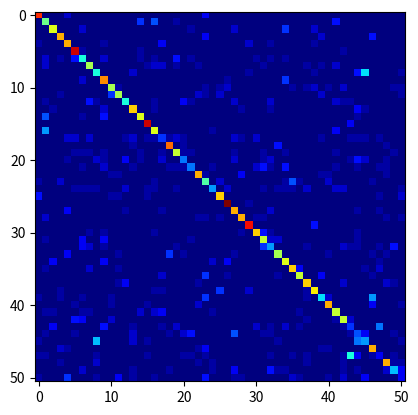

Write Python code to recreate this figure. (Note: this script raises an exception after producing the figure.)
#!/usr/bin/env python
import numpy as np
import matplotlib.pyplot as plt

conf_arr = [[25,0,0,0,2,0,0,0,0,0,0,0,0,0,0,0,0,0,0,0,0,0,0,3,0,0,0,0,0,0,0,0,0,0,0,0,0,0,0,0,0,0,0,0,0,0,0,0,0,0,0],
[0,14,0,0,0,0,0,0,0,0,0,0,0,0,5,0,6,0,0,1,0,0,0,0,0,0,0,0,0,0,0,0,0,0,0,0,0,0,0,0,0,4,0,0,0,0,0,0,0,0,0],
[0,0,18,0,0,0,2,0,0,0,0,0,0,0,0,0,0,0,0,0,0,1,0,0,0,0,0,2,0,0,0,0,0,0,5,0,0,0,2,0,0,0,0,0,0,0,0,0,0,0,0],
[0,0,0,21,0,0,0,0,0,0,0,0,0,0,0,0,0,0,0,0,0,0,0,3,0,0,0,0,0,0,0,0,0,0,0,0,0,0,0,2,0,0,0,0,0,0,4,0,0,0,0],
[1,0,0,0,21,0,0,0,0,1,0,0,0,0,0,0,0,3,0,0,0,0,0,0,0,0,0,0,0,2,0,0,1,0,0,0,0,0,1,0,0,0,0,0,0,0,0,0,0,0,0],
[0,0,0,0,0,27,1,0,0,0,0,0,0,0,1,0,0,0,0,0,0,0,0,0,0,0,0,0,0,0,0,0,0,0,0,0,0,0,0,0,0,0,1,0,0,0,0,0,0,0,0],
[0,2,0,1,0,4,11,0,0,2,0,0,0,0,1,0,1,0,0,4,0,1,0,0,0,0,0,0,0,0,1,0,1,0,1,0,0,0,0,0,0,0,0,0,0,0,0,0,0,0,0],
[0,2,0,0,0,0,0,16,0,0,0,0,0,0,0,1,2,2,0,1,0,0,1,0,0,0,0,0,0,0,0,1,0,0,0,0,0,1,0,1,0,2,0,0,0,0,0,0,0,0,0],
[0,0,0,0,0,0,0,0,11,0,0,0,0,2,0,0,0,0,0,0,0,0,0,0,0,0,0,0,0,1,0,0,0,0,0,0,0,0,1,0,0,0,0,0,4,10,0,0,0,0,1],
[0,0,0,0,0,0,2,0,0,22,0,0,0,0,0,0,0,0,0,0,0,0,0,0,0,0,1,0,0,0,0,0,0,0,5,0,0,0,0,0,0,0,0,0,0,0,0,0,0,0,0],
[0,0,0,0,0,0,0,0,0,0,16,1,0,0,0,0,0,0,0,0,0,0,0,1,0,1,2,0,0,0,0,0,0,0,0,1,0,1,2,0,1,0,2,0,0,0,0,0,0,1,1],
[0,0,0,1,0,0,0,0,0,0,5,16,0,0,0,0,0,0,0,0,0,0,2,1,0,2,0,0,0,0,0,0,0,0,0,0,0,0,0,2,0,0,0,0,0,0,0,0,0,0,1],
[0,1,0,0,0,0,0,4,1,0,0,0,11,0,0,0,1,0,0,0,3,1,0,0,0,0,0,2,0,0,0,0,2,0,0,0,0,0,0,0,0,2,1,1,0,0,0,0,0,0,0],
[0,0,1,0,0,0,0,0,0,2,0,0,0,20,0,0,1,0,0,0,0,0,0,0,0,0,0,0,1,0,0,0,1,0,0,0,0,0,0,0,0,0,0,0,3,1,0,0,0,0,0],
[0,6,0,0,0,0,1,0,0,4,0,0,0,0,18,0,0,0,0,0,0,0,0,0,0,0,0,0,0,0,0,0,0,0,0,0,0,0,0,0,0,0,0,0,1,0,0,0,0,0,0],
[0,0,0,0,0,0,0,0,0,0,0,0,0,0,0,27,0,0,0,0,0,0,0,0,0,0,0,0,0,0,0,0,0,0,0,0,0,0,0,0,0,0,0,3,0,0,0,0,0,0,0],
[0,8,0,0,0,0,0,0,0,0,0,0,0,0,0,0,18,0,0,0,0,0,0,0,1,0,0,0,0,0,0,0,0,0,0,0,0,0,0,0,0,3,0,0,0,0,0,0,0,0,0],
[0,0,0,0,2,2,0,2,0,0,0,0,1,2,0,1,1,5,1,2,1,0,0,0,0,0,0,2,1,0,2,0,0,0,0,0,0,0,0,1,0,0,0,1,1,1,0,1,0,0,0],
[0,0,0,0,0,0,0,0,0,0,0,0,0,1,0,0,0,0,23,0,1,0,0,0,0,0,0,0,0,0,0,0,0,4,0,0,0,0,0,0,0,0,0,0,0,0,0,0,1,0,0],
[0,0,0,0,0,1,1,1,0,1,0,0,0,0,1,0,0,1,0,17,1,1,0,0,0,0,0,1,0,0,0,1,0,0,1,0,0,0,0,0,0,1,0,0,0,0,0,0,0,1,0],
[0,0,0,0,1,0,0,0,2,1,0,0,3,0,1,0,0,2,0,0,7,0,0,0,0,0,0,2,0,0,0,1,2,0,0,0,0,0,0,0,0,0,0,1,4,2,0,0,1,0,0],
[0,0,0,0,0,0,1,0,0,2,0,0,0,1,0,0,0,0,1,1,1,7,0,0,1,0,0,0,0,0,2,4,1,0,4,0,0,0,0,0,0,1,0,0,1,0,0,1,1,0,0],
[0,0,0,0,0,0,0,0,0,0,1,1,0,0,0,0,0,0,0,0,0,0,21,1,0,0,0,0,3,0,0,0,0,0,0,0,0,0,0,1,1,0,0,0,0,0,0,0,1,0,0],
[1,0,0,2,0,0,0,0,0,0,0,0,0,0,0,0,1,0,0,0,0,0,0,13,0,2,0,0,0,0,0,0,0,0,1,6,1,0,0,0,2,0,0,0,0,0,1,0,0,0,0],
[0,0,0,0,0,1,1,1,1,0,0,0,2,0,0,1,1,0,0,1,0,0,0,0,8,0,2,0,0,0,0,1,0,1,1,1,0,2,0,0,0,2,2,0,0,0,0,0,0,0,1],
[4,0,0,0,0,0,0,0,0,0,1,1,0,0,0,1,0,0,0,0,0,0,0,0,0,20,0,0,0,0,0,0,0,0,0,0,0,0,0,0,0,0,0,0,0,0,0,1,0,0,2],
[0,0,0,0,0,0,0,0,0,0,0,0,0,0,0,0,0,0,0,0,0,0,0,0,0,0,29,0,0,1,0,0,0,0,0,0,0,0,0,0,0,0,0,0,0,0,0,0,0,0,0],
[0,0,0,0,3,0,0,0,0,0,0,0,1,0,0,0,0,1,0,0,0,0,0,0,0,0,0,21,0,0,0,0,2,0,0,0,0,0,0,0,0,0,0,0,1,0,0,1,0,0,0],
[0,2,0,0,0,0,0,0,0,0,0,0,0,0,0,0,0,0,0,0,0,0,1,1,0,1,0,0,21,0,1,1,0,0,0,0,0,0,0,0,0,0,0,0,0,0,0,0,1,0,1],
[0,0,0,0,0,0,0,0,0,0,0,0,0,0,0,0,0,0,0,0,0,0,0,0,0,0,0,0,0,26,0,0,0,0,0,0,0,0,4,0,0,0,0,0,0,0,0,0,0,0,0],
[0,0,0,0,0,0,0,1,0,1,0,0,0,0,0,0,1,0,0,0,0,0,0,0,0,0,0,0,1,0,20,4,1,0,0,0,0,0,0,0,0,0,0,0,1,0,0,0,0,0,0],
[0,1,0,0,0,0,3,0,0,3,0,0,0,0,0,0,0,0,0,0,0,1,0,0,0,0,0,0,0,0,0,17,2,2,0,0,0,0,0,0,0,0,0,0,1,0,0,0,0,0,0],
[0,0,0,0,0,0,3,2,0,1,0,0,0,0,0,0,0,0,0,1,0,0,0,0,0,0,0,0,0,0,0,5,8,0,0,0,0,1,0,0,0,0,2,1,1,0,0,1,0,4,0],
[0,0,0,0,3,0,0,0,0,0,0,1,0,0,0,0,0,0,5,0,1,0,0,0,0,0,0,1,0,0,0,0,0,16,0,0,0,0,0,0,1,0,0,0,0,0,1,0,1,0,0],
[0,0,3,0,0,0,0,0,0,3,0,0,0,0,0,0,0,0,0,0,0,0,0,0,2,0,3,0,0,0,0,0,0,0,18,0,0,0,0,0,0,0,0,0,0,0,0,1,0,0,0],
[0,1,0,0,0,0,0,2,0,0,0,1,0,0,0,0,0,0,0,0,0,0,0,0,0,0,0,0,0,0,0,0,0,0,0,20,3,0,0,0,0,0,0,0,0,1,0,2,0,0,0],
[0,0,0,0,0,0,0,0,0,0,0,0,0,0,0,0,0,2,0,0,0,0,0,5,0,0,1,0,0,0,0,0,0,1,0,0,17,0,0,3,0,0,0,0,0,0,1,0,0,0,0],
[0,0,0,0,0,0,0,0,0,0,0,1,3,0,0,0,0,0,0,0,0,0,1,0,0,0,0,0,0,0,0,0,0,0,0,0,0,20,0,0,0,0,2,0,0,0,0,0,2,1,0],
[0,0,0,1,0,0,0,0,0,0,0,0,0,0,0,0,1,1,0,0,0,0,0,0,0,5,0,0,0,2,0,0,0,0,0,0,0,1,19,0,0,0,0,0,0,0,0,0,0,0,0],
[1,0,0,1,0,0,1,0,0,0,1,0,0,0,0,0,0,0,0,0,0,0,0,5,0,0,0,0,0,0,0,0,0,0,0,0,0,1,0,10,2,0,0,0,0,0,8,0,0,0,0],
[0,0,0,0,0,1,0,0,0,0,1,0,0,0,0,1,0,0,0,0,0,0,2,0,0,0,0,0,0,0,0,0,0,0,0,0,0,0,0,0,21,0,0,0,0,0,3,0,0,0,1],
[0,1,1,0,0,0,1,1,0,0,0,0,0,0,2,0,2,3,0,0,0,0,0,0,1,0,0,0,0,0,0,0,0,0,0,0,1,0,0,0,0,17,0,0,0,0,0,0,0,0,0],
[0,0,0,0,0,4,3,0,0,0,2,0,0,0,0,0,0,0,0,0,0,0,0,0,0,0,0,0,0,0,0,0,0,0,0,0,0,1,0,0,0,1,17,2,0,0,0,0,0,0,0],
[0,0,3,0,0,0,0,0,0,4,0,0,0,1,0,0,0,1,0,2,0,0,0,0,0,0,0,0,0,0,2,0,1,0,2,0,1,0,0,0,0,0,1,5,0,0,0,7,0,0,0],
[0,1,0,0,0,1,0,0,0,0,0,0,0,2,0,0,0,0,1,0,2,4,0,0,0,0,0,6,0,0,0,1,1,0,0,0,0,0,0,0,0,0,0,1,6,3,0,0,0,1,0],
[1,0,0,0,0,0,0,0,9,0,0,0,0,2,0,1,0,0,0,0,0,0,0,0,0,0,0,0,0,0,0,0,0,1,0,0,0,0,0,0,0,0,0,0,7,8,0,0,0,0,1],
[0,0,0,2,1,0,0,0,0,0,0,0,0,0,0,0,0,0,0,0,0,0,1,3,0,0,0,0,0,0,0,0,0,0,0,0,0,0,0,1,1,0,0,0,0,0,21,0,0,0,0],
[1,1,0,0,0,0,0,0,1,0,0,0,0,0,0,1,0,0,0,0,1,1,0,1,0,0,0,0,0,0,0,0,1,0,0,1,0,1,0,0,0,0,1,11,3,0,1,3,0,1,0],
[0,0,0,1,0,0,0,0,2,0,0,0,0,0,0,0,0,0,0,0,0,0,1,0,1,0,0,0,0,0,0,0,0,0,0,0,0,1,0,0,0,0,1,0,0,0,0,0,21,1,1],
[0,0,0,0,0,0,2,0,0,0,0,0,0,1,0,0,0,0,1,0,0,0,0,0,1,0,0,3,0,0,0,0,4,1,1,0,0,0,0,0,0,0,1,0,1,0,0,0,2,9,3],
[1,0,0,0,5,0,0,0,1,0,0,3,0,1,0,0,1,0,0,0,0,0,0,4,0,0,0,1,1,0,0,0,0,0,0,2,1,0,0,0,1,0,2,0,0,3,0,0,0,0,3]];

norm_conf = []
for i in conf_arr:
    a = 0
    tmp_arr = []
    a = sum(i, 0)
    for j in i:
        tmp_arr.append(float(j)/float(a))
    norm_conf.append(tmp_arr)

fig = plt.figure()
plt.clf()
ax = fig.add_subplot(111)
ax.set_aspect(1)
res = ax.imshow(np.array(norm_conf), cmap=plt.cm.jet, 
                interpolation='nearest')

width = len(conf_arr)
height = len(conf_arr[0])

for x in xrange(width):
    for y in xrange(height):
        ax.annotate(str(''), xy=(y, x), 
                    horizontalalignment='center',
                    verticalalignment='center')

cb = fig.colorbar(res)
alphabet = ['brush hair','cartwheel', 'catch', 'chew', 'clap', 'climb', 'climb stairs', 'dive', 'draw sword', 'dribble', 'drink', 'eat', 'fall floor', 'fencing', 'flic flac', 'golf', 'handstand', 'hit', 'hug', 'jump', 'kick', 'kick ball', 'kiss', 'laugh', 'pour', 'pullup', 'punch', 'push', 'pushup', 'ride bike', 'ride horse', 'run', 'shake hands', 'shoot ball', 'shoot bow', 'shoot gun', 'sit', 'situp', 'smile', 'smoke', 'somersault', 'stand', 'swing baseball', 'sword', 'sword exercise', 'talk', 'throw', 'turn', 'walk', 'wave']
ax.tick_params(axis='both', which='major', labelsize=6)
ax.tick_params(axis='both', which='minor', labelsize=6)
plt.setp(plt.xticks()[1], rotation=80)
plt.xticks(range(width), alphabet[:height])
plt.yticks(range(height), alphabet[:height])
plt.savefig('confusion_matrix.png', format='png')
